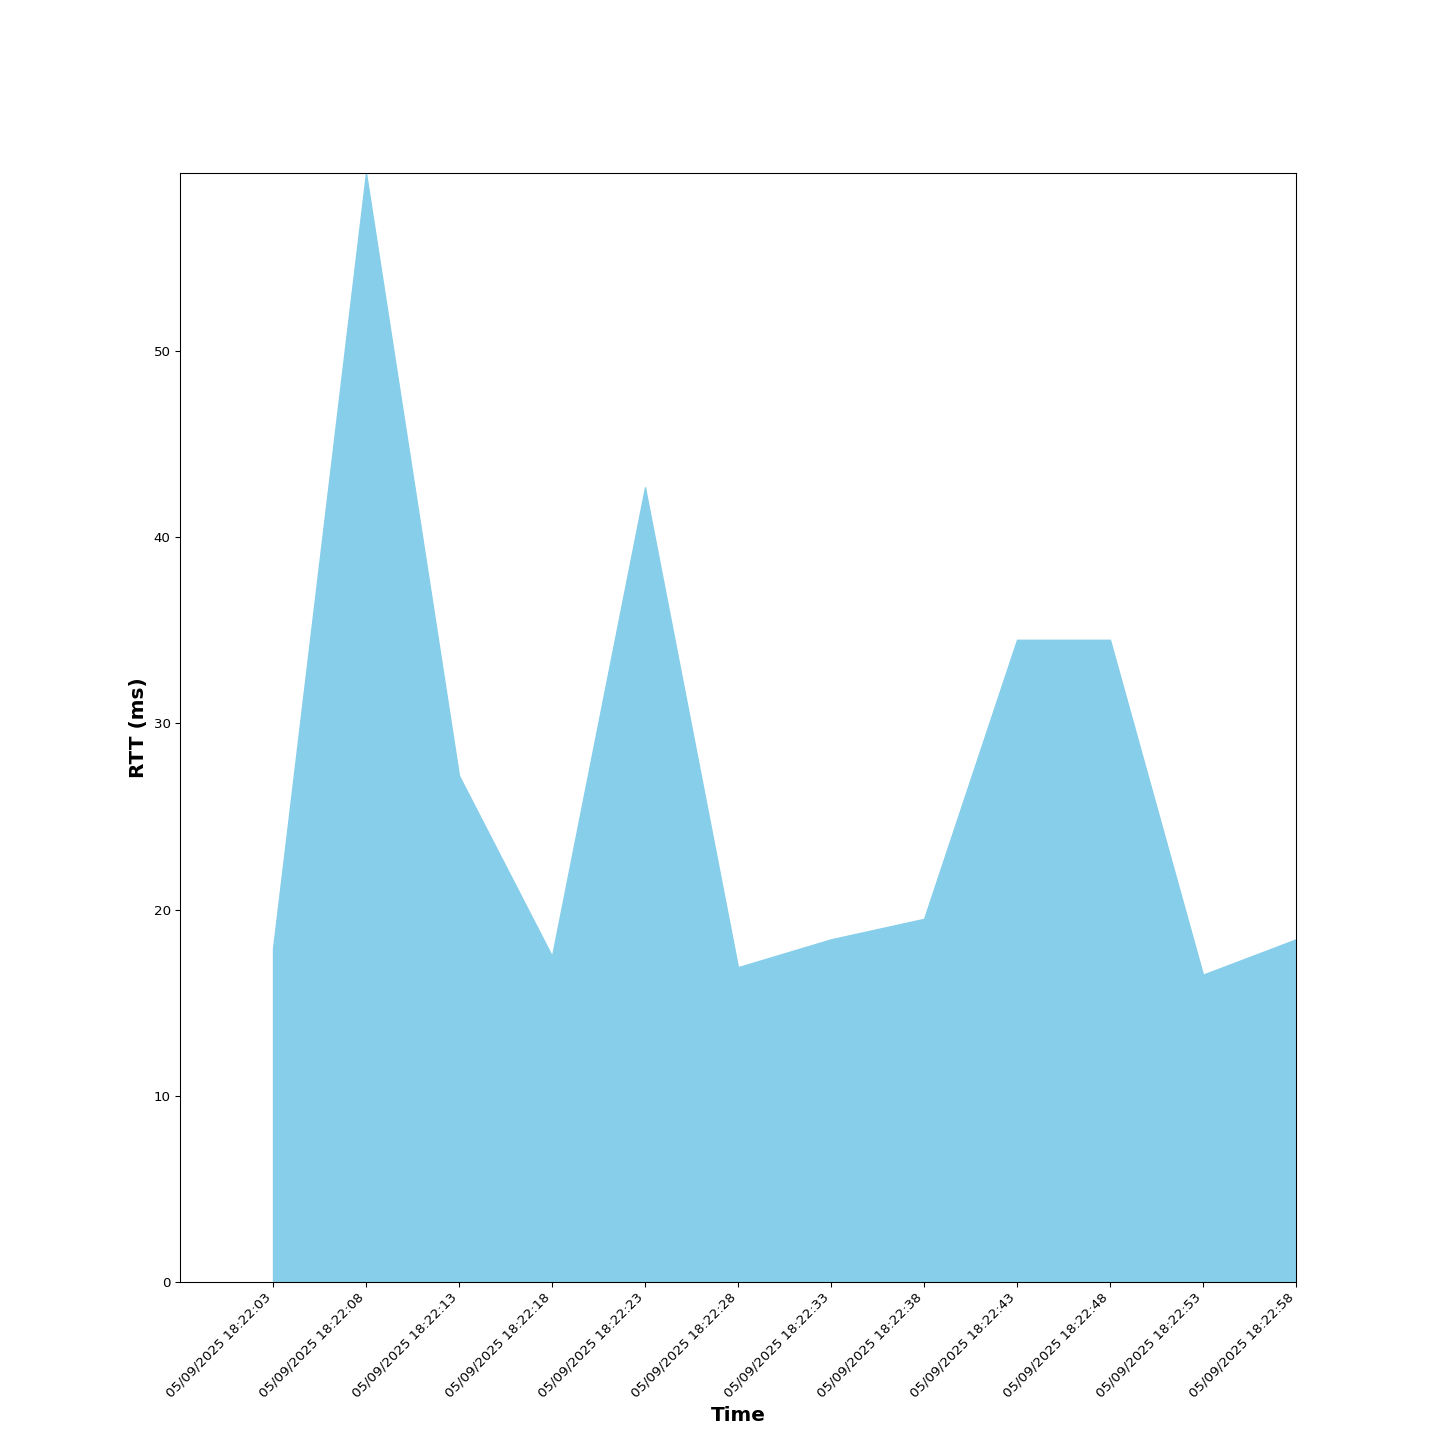

The data file committed next to this chart (first rows):
Time, RTT (ms), Sent, Received, Dropped
05/09/2025 18:22:03, 17.9, 1, 1, 0
05/09/2025 18:22:08, 59.6, 1, 1, 0
05/09/2025 18:22:13, 27.2, 1, 1, 0
05/09/2025 18:22:18, 17.5, 1, 1, 0
05/09/2025 18:22:23, 42.7, 2, 2, 0
05/09/2025 18:22:28, 16.9, 2, 2, 0
05/09/2025 18:22:33, 18.4, 2, 2, 0
05/09/2025 18:22:38, 19.5, 3, 3, 0
05/09/2025 18:22:43, 34.5, 3, 3, 0
05/09/2025 18:22:48, 34.5, 3, 3, 0
05/09/2025 18:22:53, 16.5, 4, 4, 0
05/09/2025 18:22:58, 18.4, 4, 4, 0
